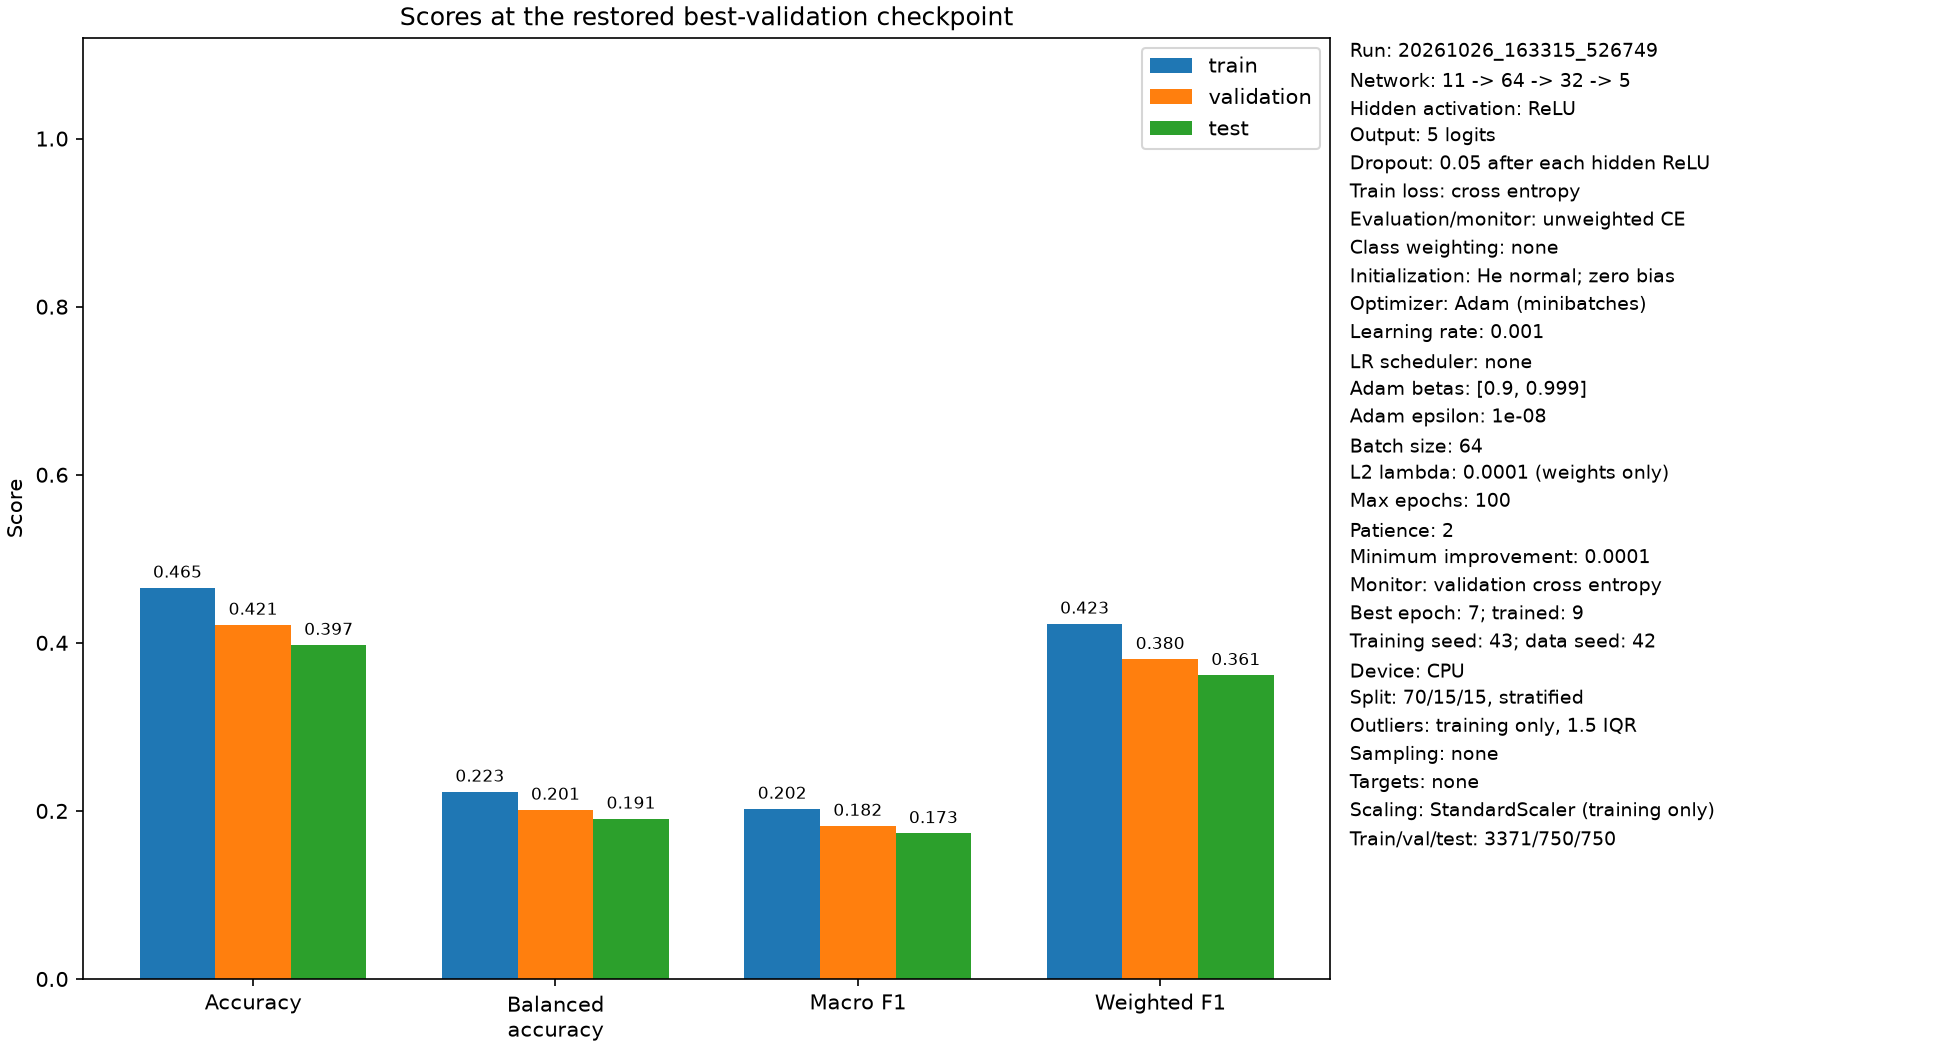

The table this chart was drawn from, first rows:
split, cross_entropy, accuracy, balanced_accuracy, macro_f1, weighted_f1, n_samples
train, 1.144, 0.4654, 0.2227, 0.2024, 0.4226, 3371
validation, 1.183, 0.4213, 0.2012, 0.1821, 0.3805, 750.0
test, 1.188, 0.3973, 0.1906, 0.1733, 0.3614, 750.0
